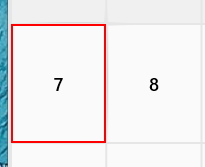
Workflow: try_catch

Step 1 [try]: click on the button in window 'Calculator' (applicationframehost.exe)
